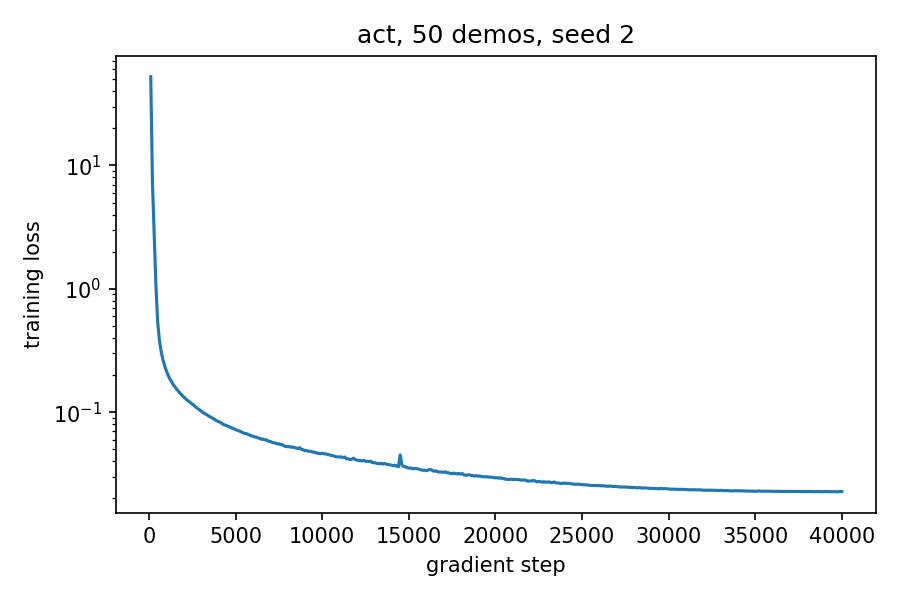

The table this chart was drawn from, first rows:
step, loss, lr, extra, elapsed_s
100, 52.34, 2.019968849221238e-05, {"l1": 0.4523388147354126, "kl": 1.11064…, 6.0
200, 7.17, 4.0197520312881384e-05, {"l1": 0.3087835907936096, "kl": 0.39930…, 11.5
300, 2.68, 6.019164514956182e-05, {"l1": 0.25058022141456604, "kl": 0.1403…, 17.0
400, 1.049, 8.018021307066584e-05, {"l1": 0.20834897458553314, "kl": 0.0484…, 22.5
500, 0.5389, 9.996145181203615e-05, {"l1": 0.19136874377727509, "kl": 0.0237…, 28.1
600, 0.3832, 9.994449374809851e-05, {"l1": 0.17235152423381805, "kl": 0.0161…, 33.6
700, 0.311, 9.992445487252691e-05, {"l1": 0.16556094586849213, "kl": 0.0121…, 39.1
800, 0.268, 9.990133642141359e-05, {"l1": 0.1511881798505783, "kl": 0.01022…, 44.6
900, 0.239, 9.987513982081351e-05, {"l1": 0.14620275795459747, "kl": 0.0085…, 50.1
1000, 0.2164, 9.98458666866564e-05, {"l1": 0.14129872620105743, "kl": 0.0071…, 55.6
1100, 0.1994, 9.981351882464706e-05, {"l1": 0.13457879424095154, "kl": 0.0063…, 61.1
1200, 0.1862, 9.977809823015401e-05, {"l1": 0.12507829070091248, "kl": 0.0056…, 66.6
1300, 0.1766, 9.973960708808633e-05, {"l1": 0.12233000993728638, "kl": 0.0042…, 72.1
1400, 0.1672, 9.9698047772759e-05, {"l1": 0.12541180849075317, "kl": 0.0040…, 77.7
1500, 0.16, 9.965342284774632e-05, {"l1": 0.11716682463884354, "kl": 0.0039…, 83.2
1600, 0.1536, 9.96057350657239e-05, {"l1": 0.12137109786272049, "kl": 0.0032…, 88.7
1700, 0.1476, 9.955498736829875e-05, {"l1": 0.1145387813448906, "kl": 0.00309…, 94.2
1800, 0.142, 9.950118288582788e-05, {"l1": 0.10791753232479095, "kl": 0.0027…, 99.7
1900, 0.1372, 9.944432493722524e-05, {"l1": 0.10511820763349533, "kl": 0.0025…, 105.2
2000, 0.133, 9.938441702975689e-05, {"l1": 0.10982926189899445, "kl": 0.0025…, 110.7
2100, 0.1291, 9.932146285882477e-05, {"l1": 0.10913415253162384, "kl": 0.0021…, 116.3
2200, 0.1252, 9.92554663077387e-05, {"l1": 0.10185569524765015, "kl": 0.0020…, 121.9
2300, 0.1223, 9.918643144747681e-05, {"l1": 0.101544588804245, "kl": 0.001842…, 127.5
2400, 0.1192, 9.911436253643445e-05, {"l1": 0.09658592194318771, "kl": 0.0017…, 133.0
2500, 0.1165, 9.903926402016153e-05, {"l1": 0.09682298451662064, "kl": 0.0017…, 138.5
2600, 0.1131, 9.896114053108829e-05, {"l1": 0.09535936266183853, "kl": 0.0014…, 144.0
2700, 0.11, 9.887999688823955e-05, {"l1": 0.09452546387910843, "kl": 0.0015…, 149.5
2800, 0.107, 9.879583809693738e-05, {"l1": 0.09245076775550842, "kl": 0.0013…, 155.1
2900, 0.1048, 9.870866934849248e-05, {"l1": 0.08871104568243027, "kl": 0.0012…, 160.5
3000, 0.1022, 9.861849601988383e-05, {"l1": 0.0824458971619606, "kl": 0.00137…, 166.0
3100, 0.09983, 9.852532367342713e-05, {"l1": 0.08863523602485657, "kl": 0.0011…, 171.5
3200, 0.09745, 9.842915805643155e-05, {"l1": 0.08406674861907959, "kl": 0.0011…, 177.0
3300, 0.09616, 9.833000510084537e-05, {"l1": 0.07968809455633163, "kl": 0.0010…, 182.5
3400, 0.094, 9.822787092288991e-05, {"l1": 0.09061887860298157, "kl": 0.0010…, 187.9
3500, 0.09214, 9.812276182268236e-05, {"l1": 0.08311454206705093, "kl": 0.0009…, 193.4
3600, 0.09053, 9.801468428384716e-05, {"l1": 0.08093619346618652, "kl": 0.0009…, 198.9
3700, 0.08893, 9.790364497311597e-05, {"l1": 0.0820857509970665, "kl": 0.00088…, 204.4
3800, 0.08697, 9.778965073991651e-05, {"l1": 0.08022946119308472, "kl": 0.0007…, 209.9
3900, 0.08523, 9.767270861595005e-05, {"l1": 0.07357969880104065, "kl": 0.0007…, 215.4
4000, 0.08409, 9.755282581475769e-05, {"l1": 0.07587782293558121, "kl": 0.0007…, 220.8
4100, 0.08302, 9.743000973127523e-05, {"l1": 0.07673290371894836, "kl": 0.0007…, 226.3
4200, 0.08108, 9.730426794137727e-05, {"l1": 0.07470870763063431, "kl": 0.0006…, 231.8
4300, 0.07951, 9.717560820140969e-05, {"l1": 0.07249563932418823, "kl": 0.0005…, 237.3
4400, 0.07856, 9.704403844771128e-05, {"l1": 0.06985199451446533, "kl": 0.0005…, 242.8
4500, 0.07776, 9.690956679612421e-05, {"l1": 0.07473960518836975, "kl": 0.0005…, 248.2
4600, 0.07653, 9.677220154149337e-05, {"l1": 0.07171592861413956, "kl": 0.0005…, 253.7
4700, 0.07531, 9.663195115715471e-05, {"l1": 0.07366231083869934, "kl": 0.0004…, 259.2
4800, 0.07412, 9.648882429441257e-05, {"l1": 0.06577207893133163, "kl": 0.0004…, 264.7
4900, 0.07354, 9.634282978200604e-05, {"l1": 0.06900415569543839, "kl": 0.0004…, 270.2
5000, 0.07204, 9.619397662556435e-05, {"l1": 0.06458208709955215, "kl": 0.0004…, 275.7
5100, 0.07146, 9.604227400705133e-05, {"l1": 0.06995252519845963, "kl": 0.0004…, 281.2
5200, 0.07036, 9.588773128419906e-05, {"l1": 0.06600764393806458, "kl": 0.0003…, 286.6
5300, 0.06959, 9.573035798993069e-05, {"l1": 0.06636925041675568, "kl": 0.0003…, 292.1
5400, 0.06829, 9.557016383177227e-05, {"l1": 0.06814956665039062, "kl": 0.0003…, 297.6
5500, 0.06747, 9.540715869125407e-05, {"l1": 0.06418079882860184, "kl": 0.0003…, 303.0
5600, 0.06707, 9.524135262330098e-05, {"l1": 0.059371039271354675, "kl": 0.000…, 308.5
5700, 0.06633, 9.507275585561229e-05, {"l1": 0.06300042569637299, "kl": 0.0003…, 314.0
5800, 0.06531, 9.490137878803079e-05, {"l1": 0.0639301985502243, "kl": 0.00028…, 319.5
5900, 0.06436, 9.472723199190125e-05, {"l1": 0.06230480223894119, "kl": 0.0002…, 325.0
6000, 0.06384, 9.45503262094184e-05, {"l1": 0.06054914742708206, "kl": 0.0002…, 330.5
... 340 more rows
